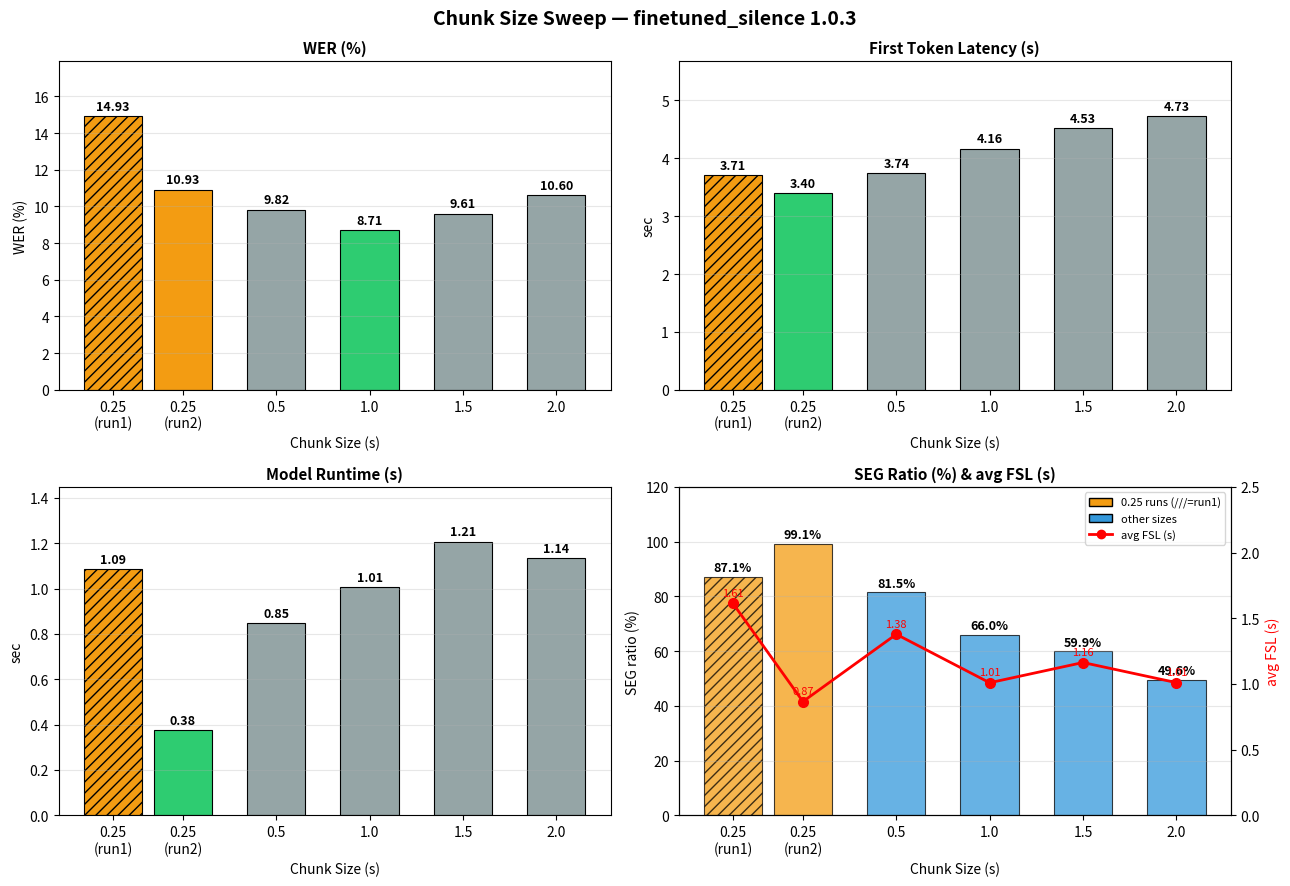

The script that saved this image: (Note: this script raises an exception after producing the figure.)
import matplotlib
matplotlib.use('Agg')
import matplotlib.pyplot as plt
import matplotlib.patches as mp

data = {
    'chunk0.25':   {'wer': 0.14928, 'ftl': 3.714, 'runtime': 1.086, 'fsl': 1.613, 'seg_ratio': 0.871},
    'chunk0.25_2': {'wer': 0.10925, 'ftl': 3.401, 'runtime': 0.376, 'fsl': 0.866, 'seg_ratio': 0.991},
    'chunk0.5':    {'wer': 0.09824, 'ftl': 3.743, 'runtime': 0.849, 'fsl': 1.378, 'seg_ratio': 0.815},
    'chunk1.0':    {'wer': 0.08713, 'ftl': 4.164, 'runtime': 1.007, 'fsl': 1.009, 'seg_ratio': 0.660},
    'chunk1.5':    {'wer': 0.09613, 'ftl': 4.526, 'runtime': 1.207, 'fsl': 1.163, 'seg_ratio': 0.599},
    'chunk2.0':    {'wer': 0.10602, 'ftl': 4.728, 'runtime': 1.135, 'fsl': 1.010, 'seg_ratio': 0.496},
}

labels  = list(data.keys())
x_pos   = [0, 0.6, 1.4, 2.2, 3.0, 3.8]
x_lbls  = ['0.25\n(run1)', '0.25\n(run2)', '0.5', '1.0', '1.5', '2.0']
hatches = ['///', '', '', '', '', '']

wer   = [data[k]['wer']*100  for k in labels]
ftl   = [data[k]['ftl']      for k in labels]
rt    = [data[k]['runtime']  for k in labels]
fsl   = [data[k]['fsl']      for k in labels]
seg_r = [data[k]['seg_ratio']*100 for k in labels]

def bcolors(values, good='low'):
    best = min(values) if good == 'low' else max(values)
    return ['#2ecc71' if v == best else ('#f39c12' if '0.25' in labels[i] else '#95a5a6')
            for i, v in enumerate(values)]

def draw_bar(ax, values, title, ylabel, colors):
    bars = ax.bar(x_pos, values, color=colors, edgecolor='black', lw=0.8, width=0.5)
    for bar, h in zip(bars, hatches):
        bar.set_hatch(h)
    for bar, val in zip(bars, values):
        ax.text(bar.get_x() + bar.get_width()/2, bar.get_height() + max(values)*0.012,
                f'{val:.2f}', ha='center', va='bottom', fontsize=9, fontweight='bold')
    ax.set_title(title, fontsize=11, fontweight='bold')
    ax.set_ylabel(ylabel)
    ax.set_xticks(x_pos)
    ax.set_xticklabels(x_lbls)
    ax.set_xlabel('Chunk Size (s)')
    ax.grid(axis='y', alpha=0.3)
    ax.set_ylim(0, max(values) * 1.2)

fig, axes = plt.subplots(2, 2, figsize=(13, 9))
fig.suptitle('Chunk Size Sweep — finetuned_silence 1.0.3', fontsize=14, fontweight='bold')

draw_bar(axes[0][0], wer, 'WER (%)',                'WER (%)', bcolors(wer))
draw_bar(axes[0][1], ftl, 'First Token Latency (s)', 'sec',    bcolors(ftl))
draw_bar(axes[1][0], rt,  'Model Runtime (s)',       'sec',    bcolors(rt))

ax = axes[1][1]
bc = ['#f39c12' if '0.25' in labels[i] else '#3498db' for i in range(len(labels))]
bars = ax.bar(x_pos, seg_r, color=bc, alpha=0.75, edgecolor='black', lw=0.8, width=0.5)
for bar, h in zip(bars, hatches):
    bar.set_hatch(h)
for bar, val in zip(bars, seg_r):
    ax.text(bar.get_x() + bar.get_width()/2, bar.get_height() + 1,
            f'{val:.1f}%', ha='center', va='bottom', fontsize=9, fontweight='bold')
ax2 = ax.twinx()
ax2.plot(x_pos, fsl, 'ro-', lw=2, ms=7)
for xp, val in zip(x_pos, fsl):
    ax2.text(xp, val + 0.04, f'{val:.2f}', ha='center', va='bottom', fontsize=8, color='red')
ax.set_title('SEG Ratio (%) & avg FSL (s)', fontsize=11, fontweight='bold')
ax.set_ylabel('SEG ratio (%)')
ax2.set_ylabel('avg FSL (s)', color='red')
ax.set_xticks(x_pos)
ax.set_xticklabels(x_lbls)
ax.set_xlabel('Chunk Size (s)')
ax.set_ylim(0, 120)
ax2.set_ylim(0, 2.5)
ax.grid(axis='y', alpha=0.3)
h1 = mp.Patch(fc='#f39c12', ec='black', label='0.25 runs (///=run1)')
h2 = mp.Patch(fc='#3498db', ec='black', label='other sizes')
h3 = plt.Line2D([0], [0], color='red', marker='o', lw=2, label='avg FSL (s)')
ax.legend(handles=[h1, h2, h3], loc='upper right', fontsize=8)

plt.tight_layout()
import os
out = os.path.join(os.path.dirname(__file__), 'chunk_sweep_result.png')
plt.savefig(out, dpi=150, bbox_inches='tight')
print('saved:', out)
